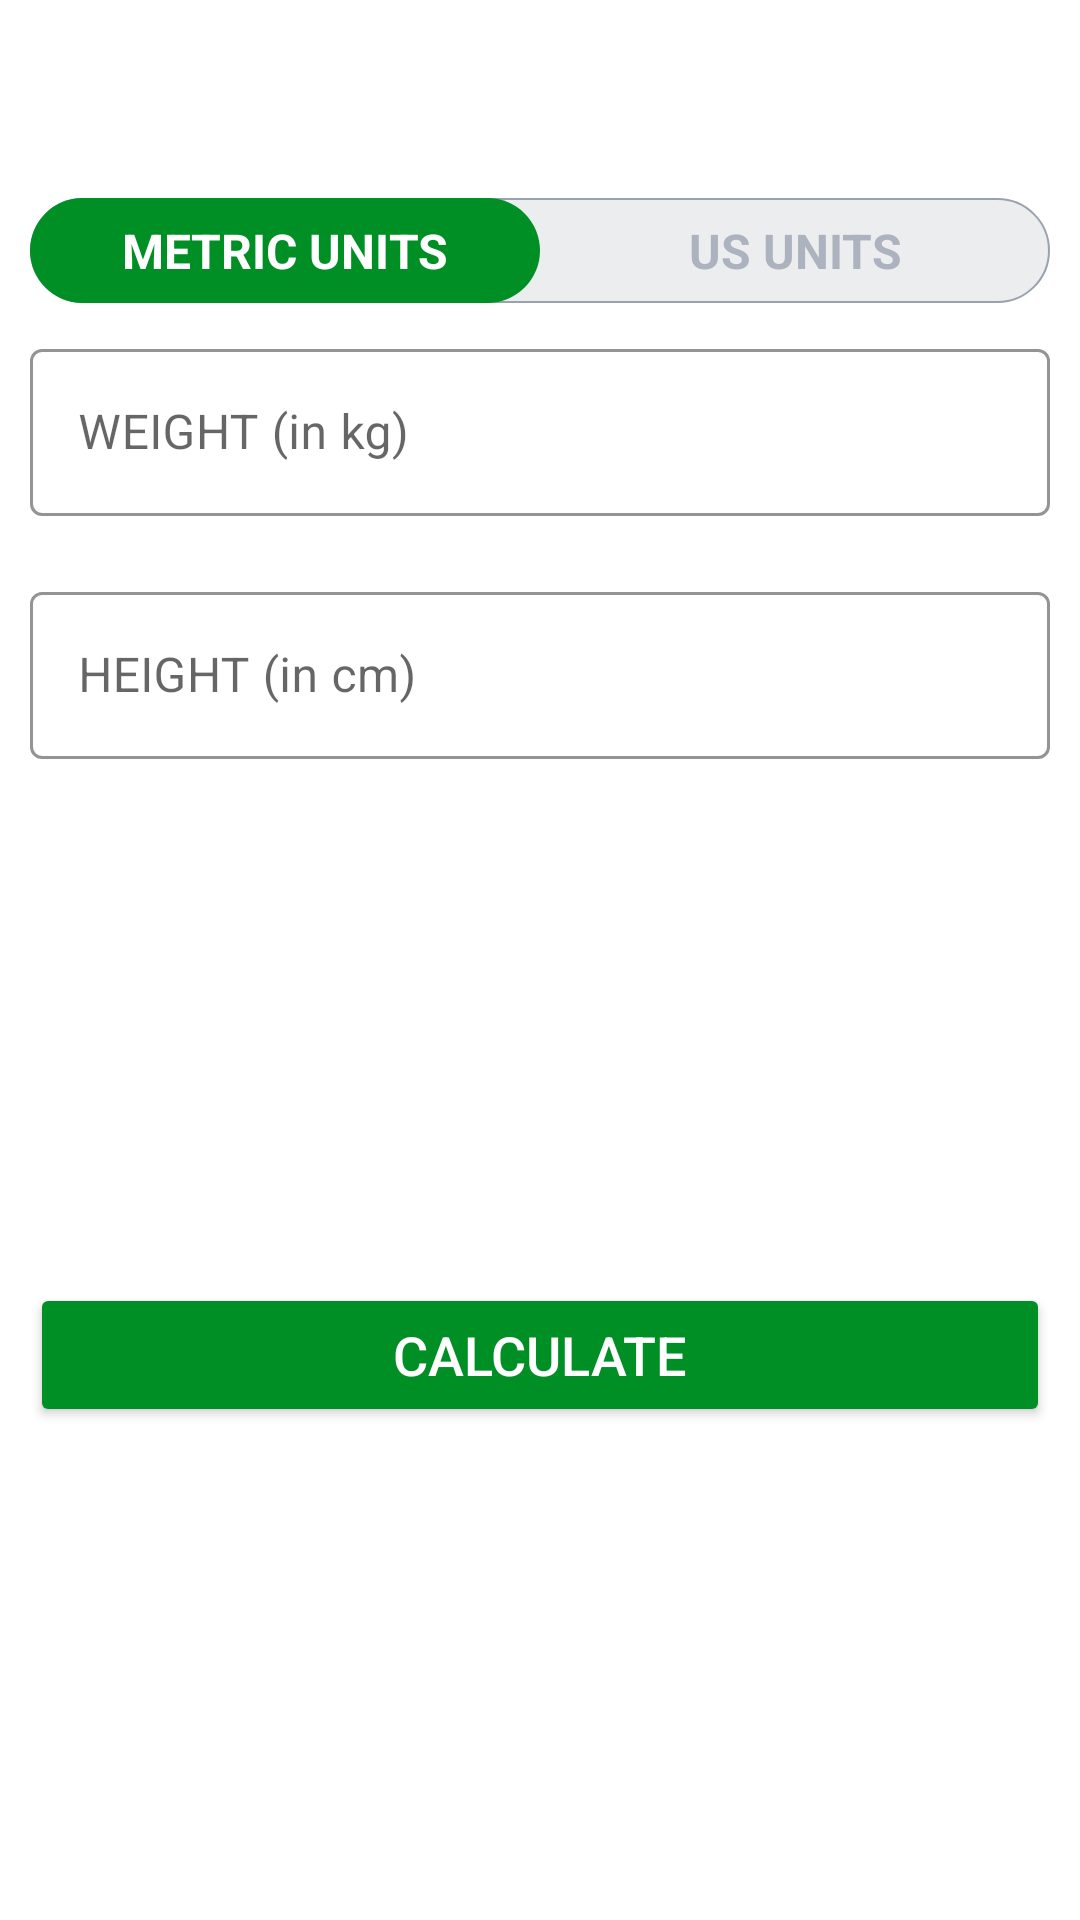

The Android layout XML behind this screen, and the referenced resources:
<!-- AndroidManifest.xml: application theme Theme.7MinutesWorkout -->
<!-- res/layout/fragment_bmi.xml -->
<?xml version="1.0" encoding="utf-8"?>
<androidx.constraintlayout.widget.ConstraintLayout xmlns:android="http://schemas.android.com/apk/res/android"
    xmlns:app="http://schemas.android.com/apk/res-auto"
    xmlns:tools="http://schemas.android.com/tools"
    android:layout_width="match_parent"
    android:layout_height="match_parent"
    tools:context=".fragments.BmiFragment">

    <androidx.appcompat.widget.Toolbar
        android:id="@+id/toolbar_bmi_fragment"
        android:layout_width="match_parent"
        android:layout_height="?android:attr/actionBarSize"
        android:background="#FFFFFF"
        app:layout_constraintEnd_toEndOf="parent"
        app:layout_constraintHorizontal_bias="0.5"
        app:layout_constraintStart_toStartOf="parent"
        app:layout_constraintTop_toTopOf="parent" />

    <RadioGroup
        android:id="@+id/radio_group_units"
        android:layout_width="match_parent"
        android:layout_height="wrap_content"
        android:layout_margin="10dp"
        android:background="@drawable/drawable_radio_group_tab_background"
        android:orientation="horizontal"
        app:layout_constraintEnd_toEndOf="parent"
        app:layout_constraintHorizontal_bias="0.5"
        app:layout_constraintStart_toStartOf="parent"
        app:layout_constraintTop_toBottomOf="@id/toolbar_bmi_fragment">

        <RadioButton
            android:id="@+id/rbMetricUnits"
            android:layout_width="0dp"
            android:layout_height="35dp"
            android:layout_weight="0.50"
            android:background="@drawable/drawable_units_tab_selector"
            android:button="@null"
            android:checked="true"
            android:gravity="center"
            android:text="METRIC UNITS"
            android:textColor="@drawable/drawable_units_tab_text_color_selector"
            android:textSize="16sp"
            android:textStyle="bold" />

        <RadioButton
            android:id="@+id/rbUsUnits"
            android:layout_width="0dp"
            android:layout_height="35dp"
            android:layout_weight="0.50"
            android:background="@drawable/drawable_units_tab_selector"
            android:button="@null"
            android:checked="false"
            android:gravity="center"
            android:text="US UNITS"
            android:textColor="@drawable/drawable_units_tab_text_color_selector"
            android:textSize="16sp"
            android:textStyle="bold" />
    </RadioGroup>

    
    <LinearLayout
        android:id="@+id/linear_layout_metric_textInput_holder"
        android:layout_width="match_parent"
        android:layout_height="wrap_content"
        android:orientation="vertical"
        app:layout_constraintEnd_toEndOf="parent"
        app:layout_constraintHorizontal_bias="0.5"
        app:layout_constraintStart_toStartOf="parent"
        app:layout_constraintTop_toBottomOf="@+id/radio_group_units">

        <com.google.android.material.textfield.TextInputLayout
            android:id="@+id/textInput_layout_metric_unit_weight"
            style="@style/Widget.MaterialComponents.TextInputLayout.OutlinedBox"
            android:layout_width="match_parent"
            android:layout_height="wrap_content"
            android:layout_margin="10dp"
            app:boxStrokeColor="@color/colorAccent"
            app:hintTextColor="@color/colorAccent">

            <androidx.appcompat.widget.AppCompatEditText
                android:id="@+id/etMetricUnitWeight"
                android:layout_width="match_parent"
                android:layout_height="wrap_content"
                android:hint="WEIGHT (in kg)"
                android:inputType="numberDecimal"
                android:textSize="16sp" />
        </com.google.android.material.textfield.TextInputLayout>

        <com.google.android.material.textfield.TextInputLayout
            android:id="@+id/textInput_layout_metric_unit_height"
            style="@style/Widget.MaterialComponents.TextInputLayout.OutlinedBox"
            android:layout_width="match_parent"
            android:layout_height="wrap_content"
            android:layout_margin="10dp"
            android:layout_marginTop="10dp"
            app:boxStrokeColor="@color/colorAccent"
            app:hintTextColor="@color/colorAccent">

            <androidx.appcompat.widget.AppCompatEditText
                android:id="@+id/etMetricUnitHeight"
                android:layout_width="match_parent"
                android:layout_height="wrap_content"
                android:hint="HEIGHT (in cm)"
                android:inputType="numberDecimal"
                android:textSize="16sp" />
        </com.google.android.material.textfield.TextInputLayout>
    </LinearLayout>
    

    
    <LinearLayout
        android:id="@+id/linear_us_layout_textInput_holder"
        android:layout_width="match_parent"
        android:layout_height="wrap_content"
        android:orientation="vertical"
        android:visibility="invisible"
        app:layout_constraintEnd_toEndOf="parent"
        app:layout_constraintHorizontal_bias="0.5"
        app:layout_constraintStart_toStartOf="parent"
        app:layout_constraintTop_toBottomOf="@+id/radio_group_units"
        tools:visibility="visible">

        <com.google.android.material.textfield.TextInputLayout
            android:id="@+id/textInput_layout_us_unit_weight"
            style="@style/Widget.MaterialComponents.TextInputLayout.OutlinedBox"
            android:layout_width="match_parent"
            android:layout_height="wrap_content"
            android:layout_margin="10dp"
            app:boxStrokeColor="@color/colorAccent"
            app:hintTextColor="@color/colorAccent">

            <androidx.appcompat.widget.AppCompatEditText
                android:id="@+id/etUsUnitWeight"
                android:layout_width="match_parent"
                android:layout_height="wrap_content"
                android:hint="WEIGHT (in pound)"
                android:inputType="numberDecimal"
                android:textSize="16sp" />
        </com.google.android.material.textfield.TextInputLayout>

        

        <LinearLayout
            android:id="@+id/linearLayoutHeightTextInputHolder"
            android:layout_gravity="center_horizontal"
            android:layout_width="wrap_content"
            android:layout_height="wrap_content"
            android:orientation="horizontal">

            <com.google.android.material.textfield.TextInputLayout
                android:id="@+id/textInput_layout_us_unit_height"
                style="@style/Widget.MaterialComponents.TextInputLayout.OutlinedBox"
                android:layout_width="180dp"
                android:layout_height="wrap_content"
                android:layout_margin="10dp"
                android:layout_marginTop="10dp"
                app:boxStrokeColor="@color/colorAccent"
                app:hintTextColor="@color/colorAccent">

                <androidx.appcompat.widget.AppCompatEditText
                    android:id="@+id/etUsUnitHeightFeet"
                    android:layout_width="match_parent"
                    android:layout_height="wrap_content"
                    android:hint="HEIGHT (in feet)"
                    android:inputType="numberDecimal"
                    android:textSize="16sp" />
            </com.google.android.material.textfield.TextInputLayout>

            

            <com.google.android.material.textfield.TextInputLayout
                android:id="@+id/tilMetricUsUnitHeightInch"
                style="@style/Widget.MaterialComponents.TextInputLayout.OutlinedBox"
                android:layout_width="180dp"
                android:layout_height="match_parent"
                android:layout_margin="10dp"
                android:layout_marginTop="10dp"
                app:boxStrokeColor="@color/colorAccent"
                app:hintTextColor="@color/colorAccent"
                tools:visibility="visible" >

                <androidx.appcompat.widget.AppCompatEditText
                    android:id="@+id/etUsUnitHeightInch"
                    android:layout_width="match_parent"
                    android:layout_height="wrap_content"
                    android:hint="HEIGHT (in Inch)"
                    android:inputType="numberDecimal"
                    android:textSize="16sp" />
            </com.google.android.material.textfield.TextInputLayout>

        </LinearLayout>


    </LinearLayout>
    

    <LinearLayout
        android:id="@+id/linear_layout_display_bmi_result"
        android:layout_width="match_parent"
        android:layout_height="wrap_content"
        android:layout_marginTop="25dp"
        android:orientation="vertical"
        android:padding="10dp"
        android:visibility="invisible"
        app:layout_constraintTop_toBottomOf="@+id/linear_layout_metric_textInput_holder"
        tools:visibility="visible">

        <TextView
            android:id="@+id/tvYourBMI"
            android:layout_width="match_parent"
            android:layout_height="wrap_content"
            android:gravity="center"
            android:text="YOUR BMI"
            android:textAllCaps="true"
            android:textSize="16sp" />

        <TextView
            android:id="@+id/tvBMIValue"
            android:layout_width="match_parent"
            android:layout_height="wrap_content"
            android:layout_marginTop="5dp"
            android:gravity="center"
            android:textSize="18sp"
            android:textStyle="bold"
            tools:text="15.00" />

        <TextView
            android:id="@+id/tvBMIType"
            android:layout_width="match_parent"
            android:layout_height="wrap_content"
            android:layout_marginTop="5dp"
            android:gravity="center"
            android:textSize="18sp"
            tools:text="Normal" />

        <TextView
            android:id="@+id/tvBMIDescription"
            android:layout_width="match_parent"
            android:layout_height="wrap_content"
            android:layout_marginTop="5dp"
            android:gravity="center"
            android:textSize="18sp"
            tools:text="Normal" />
    </LinearLayout>

    <Button
        android:id="@+id/btnCalculateUnits"
        android:layout_width="match_parent"
        android:layout_height="wrap_content"
        android:layout_gravity="bottom"
        android:layout_margin="10dp"
        android:layout_marginTop="35dp"
        android:backgroundTint="@color/colorAccent"
        android:text="CALCULATE"
        android:textColor="#FFFFFF"
        android:textSize="18sp"
        app:layout_constraintTop_toBottomOf="@id/linear_layout_display_bmi_result" />
</androidx.constraintlayout.widget.ConstraintLayout>
<!-- resources referenced by this layout -->
<resources>
  <color name="colorAccent">#008F24</color>
  <!-- drawable drawable_radio_group_tab_background (drawable) -->
  <?xml version="1.0" encoding="utf-8"?>
  <shape xmlns:android="http://schemas.android.com/apk/res/android"
      android:shape="rectangle">
  
      <solid android:color="#ECEDEF" />
  
      <stroke
          android:width="0.5dp"
          android:color="#9AA2AF" />
  
      <corners android:radius="30dp" />
      
      
  </shape>
  
  <!-- drawable drawable_units_tab_selector (drawable) -->
  <?xml version="1.0" encoding="utf-8"?>
  <selector xmlns:android="http://schemas.android.com/apk/res/android">
      <item android:state_checked="true">
          <shape android:shape="rectangle">
  
              <solid android:color="@color/colorAccent" />
  
              <corners android:radius="30dp" />
          </shape>
      </item>
  </selector>
  
  <!-- drawable drawable_units_tab_text_color_selector (drawable) -->
  <?xml version="1.0" encoding="utf-8"?>
  <selector xmlns:android="http://schemas.android.com/apk/res/android">
  
      <item android:color="#FFFFFF" android:state_checked="true" />
  
      <item android:color="#ADB3BE" android:state_checked="false" />
  </selector>
  
  <style name="Theme.7MinutesWorkout" parent="Theme.MaterialComponents.DayNight.NoActionBar">
          
          <item name="colorPrimary">@color/purple_500</item>
          <item name="colorPrimaryVariant">@color/purple_700</item>
          <item name="colorOnPrimary">@color/white</item>
          
          <item name="colorSecondary">@color/teal_200</item>
          <item name="colorSecondaryVariant">@color/teal_700</item>
          <item name="colorOnSecondary">@color/black</item>
          
          <item name="android:statusBarColor" tools:targetApi="l">?attr/colorPrimaryVariant</item>
          
      </style>
  <color name="purple_500">#FF6200EE</color>
  <color name="purple_700">#FF3700B3</color>
  <color name="white">#FFFFFFFF</color>
  <color name="teal_200">#FF03DAC5</color>
  <color name="teal_700">#FF018786</color>
  <color name="black">#FF000000</color>
</resources>
